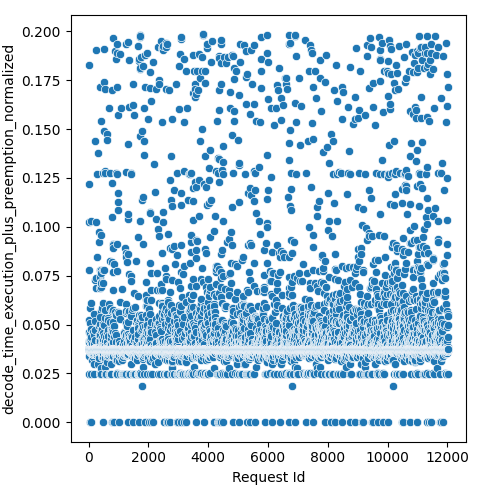

Data behind this chart, as committed beside it:
Request Id, decode_time_execution_plus_preemption_no…
4, 0.0249
5, 0.03714
3, 0.03724
8, 0.03726
0, 0.03728
1, 0.04152
6, 0.03728
7, 0.03728
9, 0.0373
2, 0.03809
14, 0.1828
15, 0.03816
10, 0.1026
24, 0.03689
16, 0.03706
19, 0.03725
21, 0.03728
22, 0.03727
17, 0.04104
20, 0.03725
13, 0.07787
25, 0.03721
12, 0.05232
23, 0.03731
18, 0.03732
11, 0.03726
26, 0.1219
28, 0.03396
27, 0.03731
36, 0.03598
33, 0.0
37, 0.03686
32, 0.03724
34, 0.0372
35, 0.03727
31, 0.03732
29, 0.04615
30, 0.04494
44, 0.03717
45, 0.037
43, 0.03692
42, 0.0372
41, 0.03719
39, 0.03709
38, 0.03729
40, 0.0371
57, 0.04218
56, 0.03698
52, 0.03719
47, 0.05063
59, 0.03696
51, 0.03727
58, 0.03732
48, 0.03863
54, 0.03727
46, 0.04195
60, 0.03728
55, 0.03728
49, 0.05821
50, 0.03729
... 11,971 more rows
